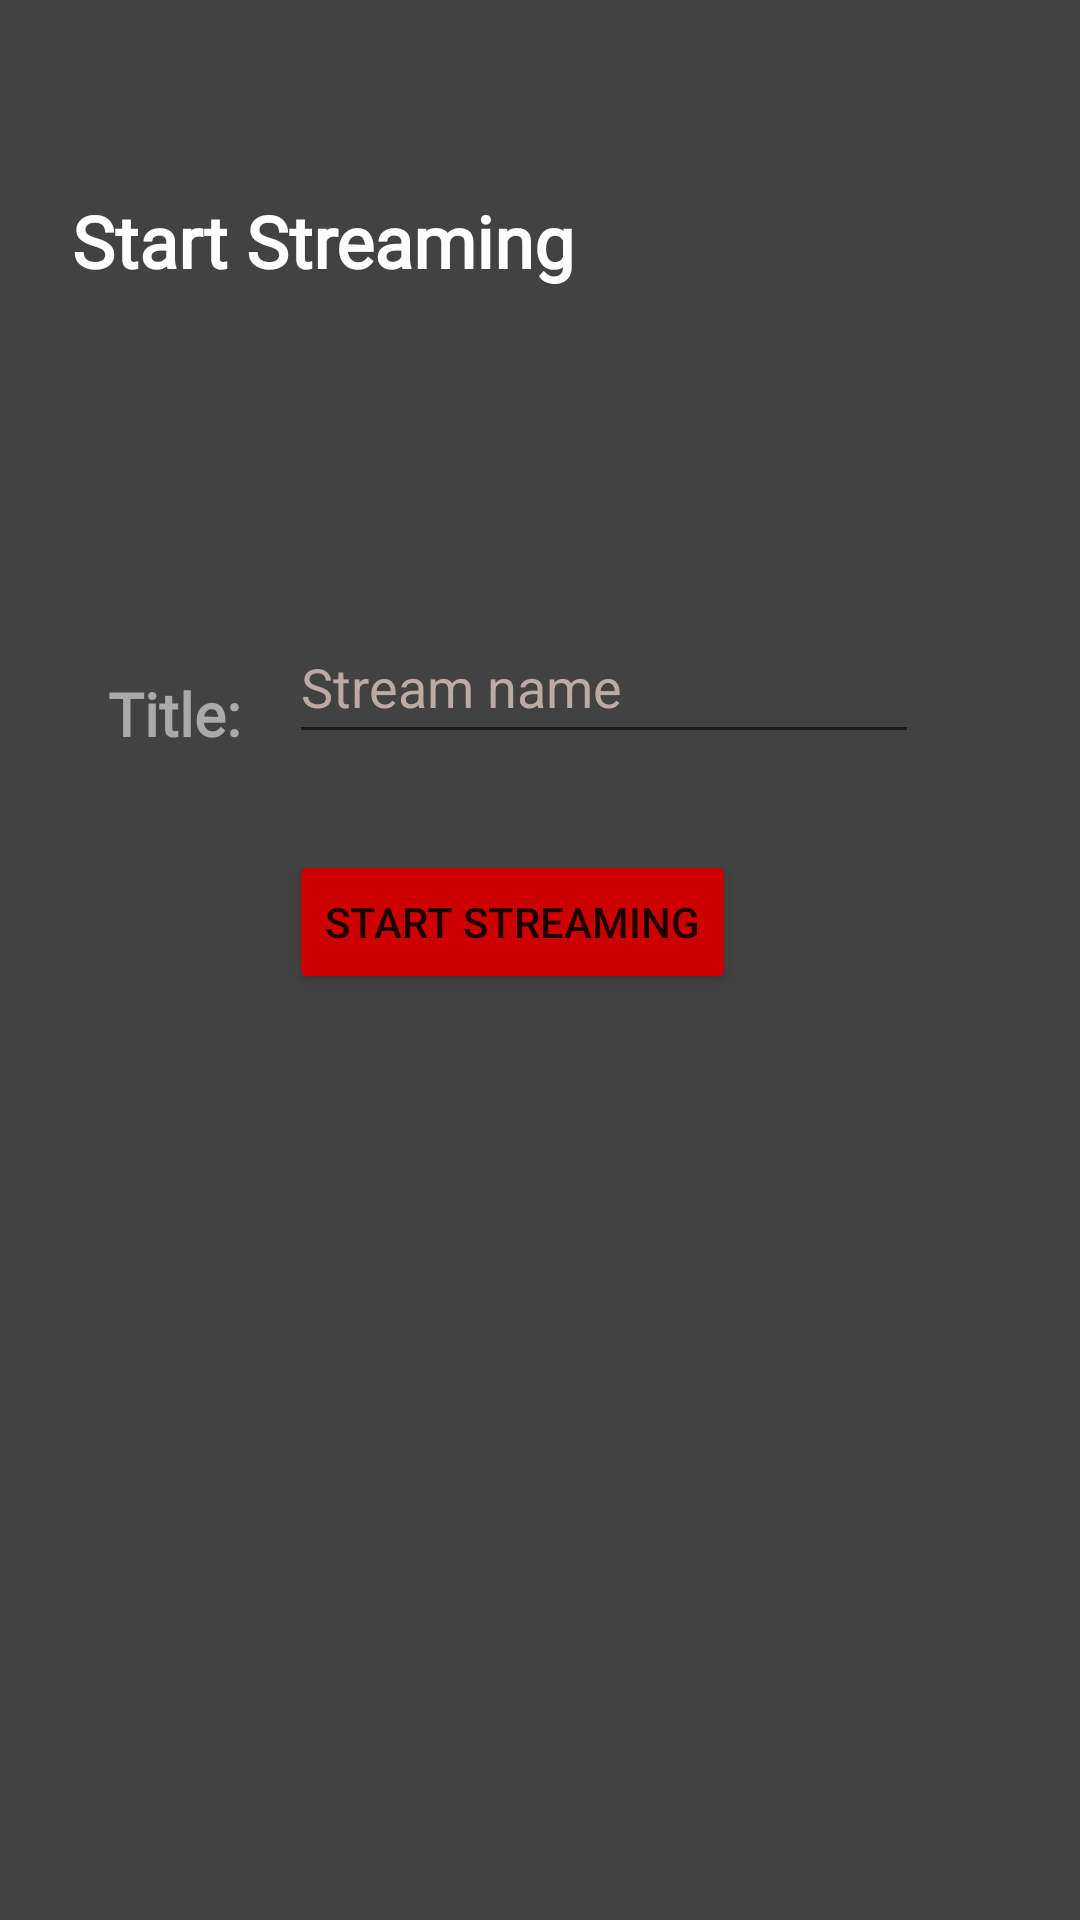

This screen was rendered from an Android layout file. Write that file and the resources it references.
<!-- AndroidManifest.xml: application theme Theme.TwitchFlix -->
<!-- res/layout/activity_streaming.xml -->
<?xml version="1.0" encoding="utf-8"?>
<androidx.constraintlayout.widget.ConstraintLayout xmlns:android="http://schemas.android.com/apk/res/android"
    xmlns:app="http://schemas.android.com/apk/res-auto"
    xmlns:tools="http://schemas.android.com/tools"
    android:layout_width="match_parent"
    android:layout_height="match_parent"
    tools:context=".StreamingActivity">

    <TextView
        android:id="@+id/txt_StartStreaming"
        android:layout_width="wrap_content"
        android:layout_height="wrap_content"
        android:layout_marginStart="24dp"
        android:layout_marginTop="64dp"
        android:fontFamily="@font/b612_mono"
        android:text="Start Streaming"
        android:textColor="@color/white"
        android:textSize="24sp"
        android:textStyle="bold"
        app:layout_constraintStart_toStartOf="parent"
        app:layout_constraintTop_toTopOf="parent" />

    <TextView
        android:id="@+id/txt_StreamTitle"
        android:layout_width="wrap_content"
        android:layout_height="wrap_content"
        android:layout_marginStart="36dp"
        android:layout_marginTop="128dp"
        android:fontFamily="@font/b612_mono"
        android:text="Title:"
        android:textColor="@android:color/darker_gray"
        android:textSize="20sp"
        android:textStyle="bold"
        app:layout_constraintStart_toStartOf="parent"
        app:layout_constraintTop_toBottomOf="@+id/txt_StartStreaming" />

    <EditText
        android:id="@+id/txt_StreamTitleValue"
        android:layout_width="0dp"
        android:layout_height="wrap_content"
        android:layout_marginStart="16dp"
        android:ems="10"
        android:hint="Stream name"
        android:inputType="textPersonName"
        android:minHeight="48dp"
        android:textColorHint="#BCAAA4"
        app:layout_constraintBottom_toBottomOf="@+id/txt_StreamTitle"
        app:layout_constraintStart_toEndOf="@+id/txt_StreamTitle"
        android:importantForAutofill="no" />

    <Button
        android:id="@+id/btn_StartStreaming"
        android:layout_width="wrap_content"
        android:layout_height="wrap_content"
        android:layout_marginTop="32dp"
        android:backgroundTint="@android:color/holo_red_dark"
        android:text="Start Streaming"
        app:layout_constraintStart_toStartOf="@+id/txt_StreamTitleValue"
        app:layout_constraintTop_toBottomOf="@+id/txt_StreamTitleValue" />
</androidx.constraintlayout.widget.ConstraintLayout>
<!-- resources referenced by this layout -->
<resources>
  <style name="Theme.TwitchFlix" parent="Theme.MaterialComponents.DayNight.NoActionBar">
          
          <item name="colorPrimary">@color/purple_500</item>
          <item name="colorPrimaryVariant">@color/purple_700</item>
          <item name="colorOnPrimary">@color/white</item>
          
          <item name="colorSecondary">@color/teal_200</item>
          <item name="colorSecondaryVariant">@color/teal_700</item>
          <item name="colorOnSecondary">@color/black</item>
          
          <item name="android:statusBarColor" tools:targetApi="l">?attr/colorPrimaryVariant</item>
          
          <item name="android:windowBackground">@color/cardview_dark_background</item>
      </style>
  <!-- not gathered from this repository: default colours our renderer supplied (Android Studio template values) -->
  <color name="purple_500">#FF6200EE</color>
  <color name="purple_700">#FF3700B3</color>
  <color name="teal_200">#FF03DAC5</color>
  <color name="teal_700">#FF018786</color>
  <color name="black">#FF000000</color>
  <color name="white">#FFFFFFFF</color>
</resources>
